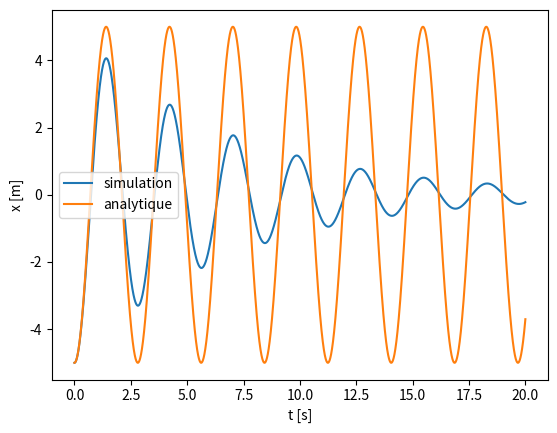
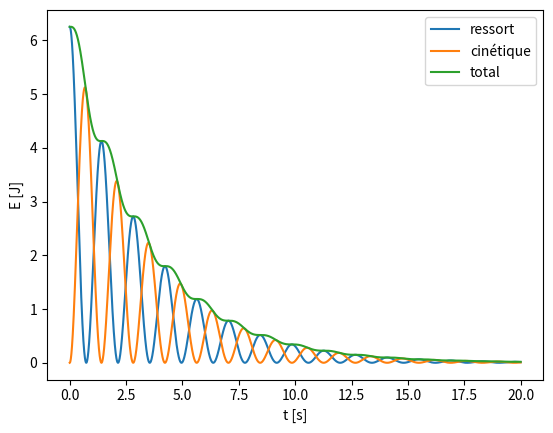
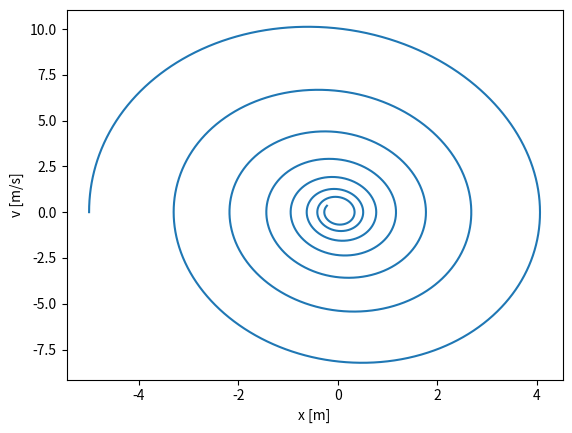

Here is the Python script that generated these plots, in order:
#
# Simulation: un bloc attaché à un ressort sur un sol plat
#
# Charles Pecheur 2018-2025
#

import math
import matplotlib.pyplot as plt
import numpy as np

### Constantes

g = 9.81         # gravitation [m/s**2]

### Paramètres du système

m = 0.1          # masse du bloc [kg]
mu = 0.03        # coefficient de frottement visqueux [N*s/m]
k = 0.5          # coefficient du ressort [N/m]

### Paramètres de la simulation

step = 0.001     # pas (dt) [s]
end = 20.0       # durée [s]
x_0 = -5.0       # position initiale [m]
v_0 = 0.0        # vitesse initiale [m/s]

t = np.arange(0, end, step)

### Solution analytique (sans frottement)

omega = math.sqrt(k/m)
x_t = x_0*np.cos(omega*t) + v_0/omega*np.sin(omega*t)

### Simulation

x = np.empty_like(t)          
v = np.empty_like(t)
a = np.empty_like(t)
    
# conditions initiales
x[0] = x_0
v[0] = v_0

for i in range(len(t)-1):

    dt = step
    
    # calcul de la force totale
    f_ressort = -k * x[i]
    f_frott = -mu * v[i]
    f_tot = f_ressort + f_frott
    
    # calcul accélération, vitesse, position
    a[i] = f_tot / m
    v[i+1] = v[i] + a[i] * dt
    x[i+1] = x[i] + v[i] * dt
    a[i+1] = a[i]

### Graphique trajectoire

plt.figure(1)
plt.plot(t, x, label="simulation")
plt.plot(t, x_t, label="analytique")
plt.xlabel("t [s]")
plt.ylabel("x [m]")
plt.legend()
plt.show()

### Graphique énergies

e_ressort = k * x**2 / 2
e_cin = m * v**2 / 2
e_tot = e_ressort + e_cin

plt.figure(2)
plt.plot(t, e_ressort, label="ressort")
plt.plot(t, e_cin, label="cinétique")
plt.plot(t, e_tot, label="total")
plt.legend()
plt.xlabel("t [s]")
plt.ylabel("E [J]")
plt.show()

### Graphique de phase

plt.figure(3)
plt.plot(x, v)
plt.xlabel("x [m]")
plt.ylabel("v [m/s]")
plt.show()
